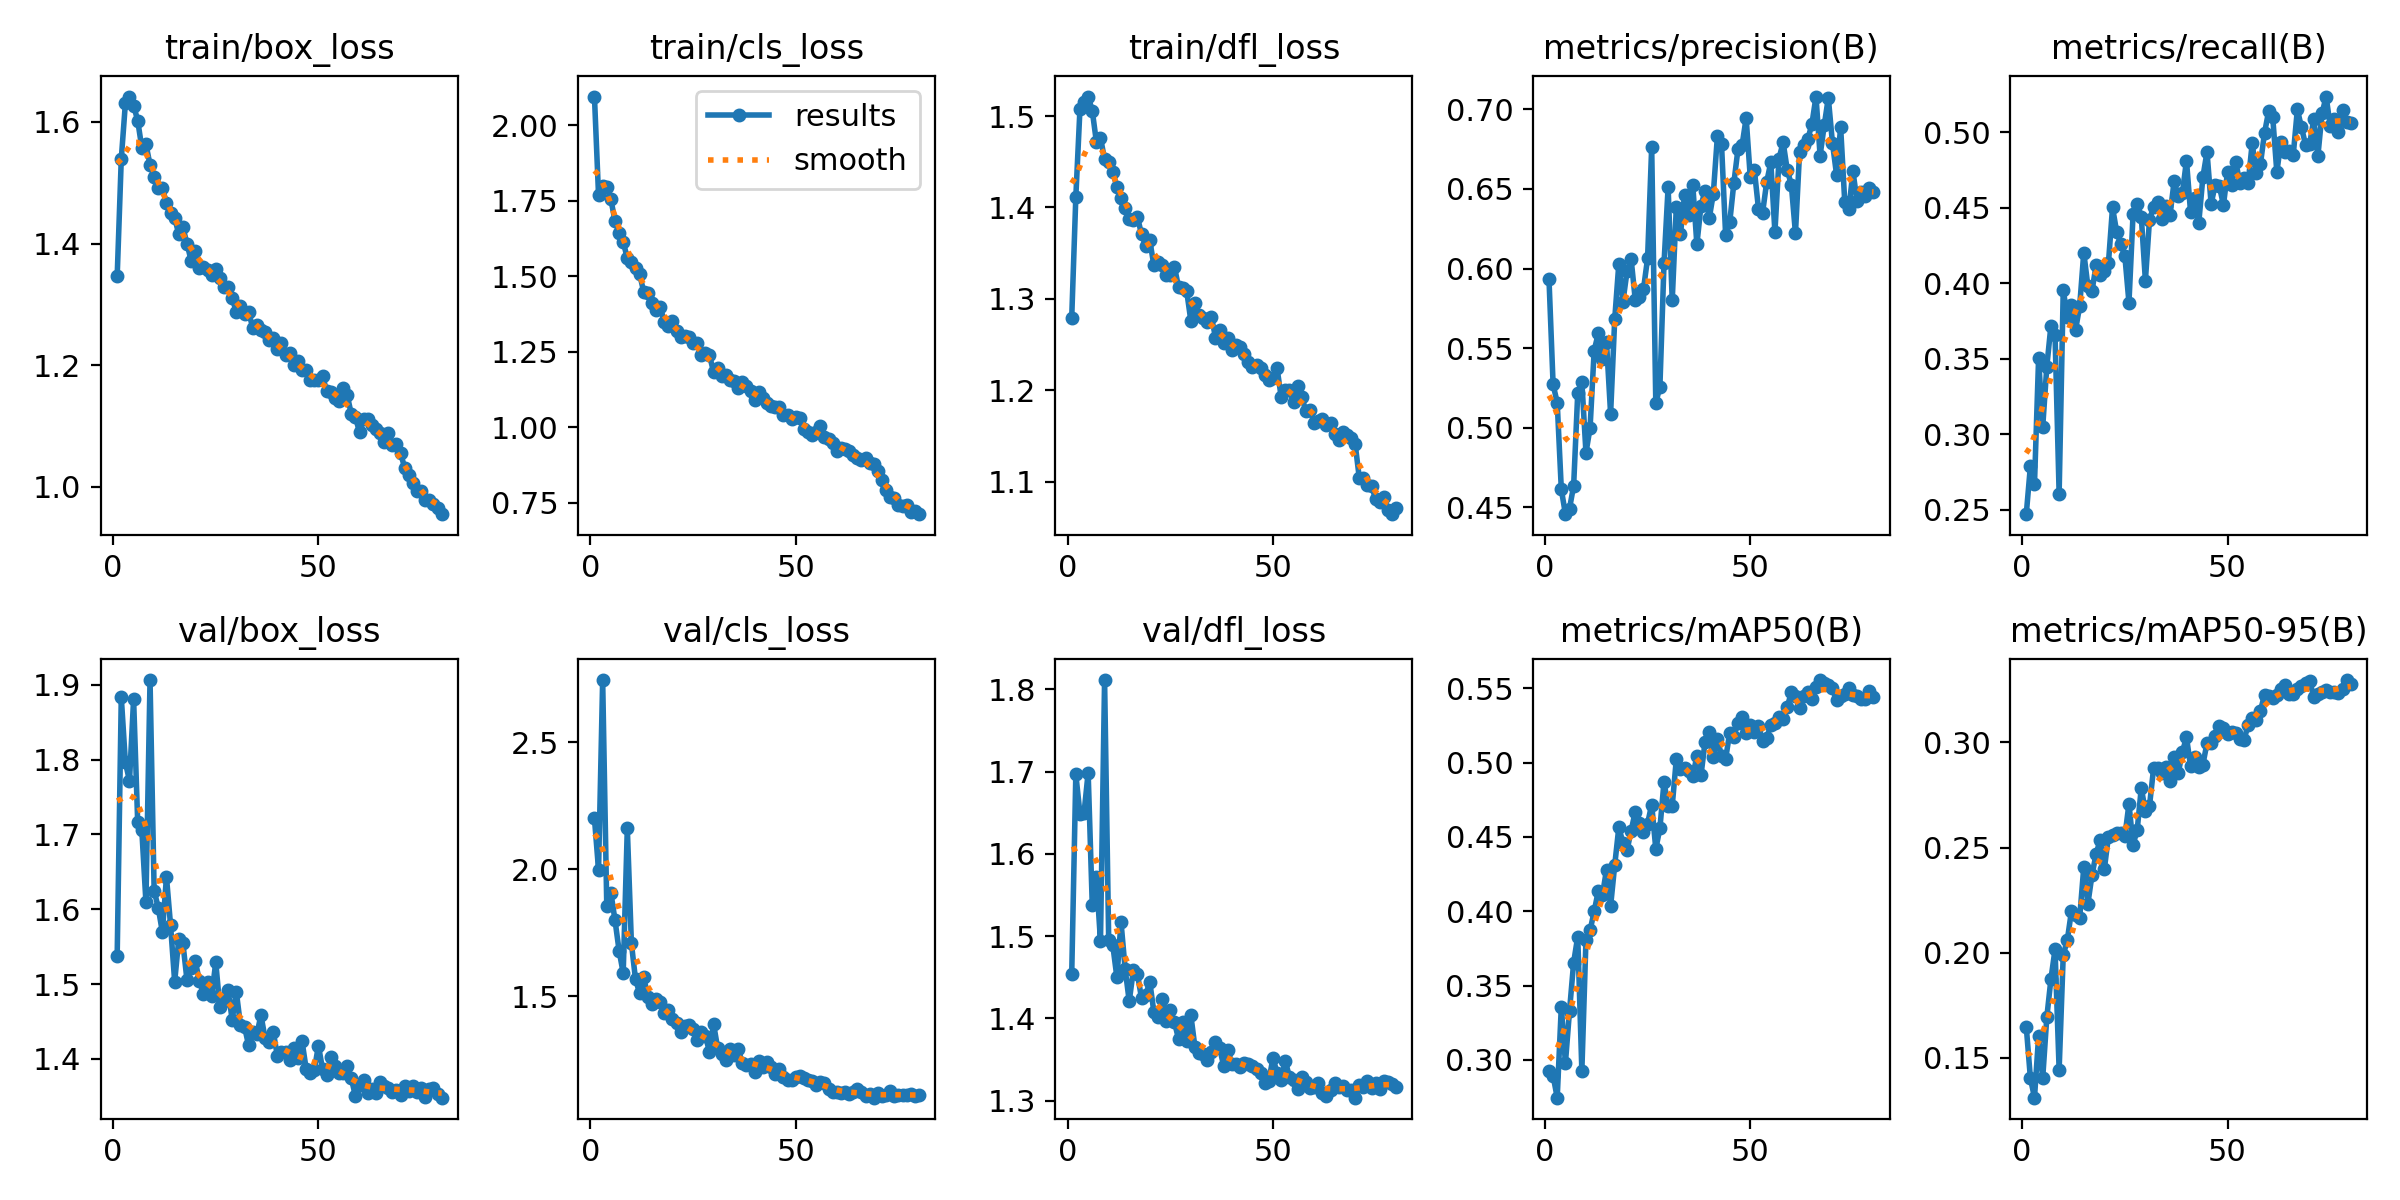

Source data for this figure (header and first rows):
epoch, time, train/box_loss, train/cls_loss, train/dfl_loss, metrics/precision(B), metrics/recall(B), metrics/mAP50(B), metrics/mAP50-95(B), val/box_loss, val/cls_loss, val/dfl_loss, lr/pg0, lr/pg1, lr/pg2
1, 24.14, 1.346, 2.096, 1.28, 0.5933, 0.2471, 0.2928, 0.1648, 1.537, 2.201, 1.454, 0.0005505, 0.0005505, 0.0005505
2, 45.58, 1.539, 1.768, 1.411, 0.5271, 0.2787, 0.2894, 0.1405, 1.884, 1.998, 1.696, 0.001092, 0.001092, 0.001092
3, 68.48, 1.63, 1.801, 1.507, 0.5157, 0.2669, 0.2746, 0.1311, 1.796, 2.746, 1.649, 0.001621, 0.001621, 0.001621
4, 89.89, 1.642, 1.795, 1.516, 0.4612, 0.3502, 0.3359, 0.1602, 1.772, 1.856, 1.65, 0.001605, 0.001605, 0.001605
5, 111.7, 1.627, 1.755, 1.521, 0.4456, 0.3047, 0.298, 0.1404, 1.881, 1.909, 1.699, 0.001584, 0.001584, 0.001584
6, 133.8, 1.602, 1.684, 1.506, 0.4492, 0.3448, 0.3331, 0.1693, 1.716, 1.8, 1.538, 0.001564, 0.001564, 0.001564
7, 156, 1.557, 1.644, 1.472, 0.4635, 0.3719, 0.3655, 0.1874, 1.706, 1.68, 1.572, 0.001543, 0.001543, 0.001543
8, 178.2, 1.563, 1.615, 1.477, 0.5218, 0.3659, 0.383, 0.2016, 1.61, 1.592, 1.494, 0.001523, 0.001523, 0.001523
9, 200.3, 1.53, 1.56, 1.453, 0.5288, 0.2607, 0.2927, 0.1444, 1.906, 2.162, 1.811, 0.001502, 0.001502, 0.001502
10, 222.4, 1.509, 1.549, 1.449, 0.4842, 0.3955, 0.3806, 0.1989, 1.625, 1.708, 1.496, 0.001481, 0.001481, 0.001481
11, 244.2, 1.491, 1.526, 1.439, 0.4999, 0.378, 0.3871, 0.2061, 1.602, 1.566, 1.489, 0.001461, 0.001461, 0.001461
12, 266.2, 1.491, 1.508, 1.423, 0.5485, 0.3857, 0.3999, 0.2198, 1.57, 1.513, 1.45, 0.00144, 0.00144, 0.00144
13, 289.2, 1.466, 1.448, 1.41, 0.5592, 0.3691, 0.4136, 0.2179, 1.643, 1.577, 1.517, 0.001419, 0.001419, 0.001419
14, 311.3, 1.451, 1.446, 1.399, 0.543, 0.3848, 0.4107, 0.2165, 1.579, 1.496, 1.461, 0.001399, 0.001399, 0.001399
15, 333.3, 1.443, 1.412, 1.387, 0.5536, 0.4203, 0.428, 0.2407, 1.503, 1.471, 1.421, 0.001378, 0.001378, 0.001378
16, 355.8, 1.415, 1.387, 1.386, 0.5087, 0.398, 0.4035, 0.2233, 1.56, 1.489, 1.458, 0.001358, 0.001358, 0.001358
17, 378.1, 1.426, 1.399, 1.39, 0.5682, 0.3949, 0.431, 0.2369, 1.555, 1.478, 1.454, 0.001337, 0.001337, 0.001337
18, 400.1, 1.4, 1.35, 1.37, 0.603, 0.4119, 0.4565, 0.247, 1.505, 1.435, 1.424, 0.001316, 0.001316, 0.001316
19, 422.3, 1.372, 1.336, 1.358, 0.5792, 0.4056, 0.446, 0.2537, 1.521, 1.445, 1.428, 0.001296, 0.001296, 0.001296
20, 444.8, 1.388, 1.35, 1.364, 0.5982, 0.4084, 0.4411, 0.2397, 1.531, 1.412, 1.444, 0.001275, 0.001275, 0.001275
21, 467.1, 1.359, 1.319, 1.337, 0.6058, 0.4132, 0.4541, 0.2552, 1.505, 1.396, 1.408, 0.001254, 0.001254, 0.001254
22, 489.2, 1.362, 1.299, 1.341, 0.5804, 0.4502, 0.467, 0.2557, 1.487, 1.36, 1.402, 0.001234, 0.001234, 0.001234
23, 511.4, 1.356, 1.302, 1.337, 0.582, 0.4341, 0.4594, 0.257, 1.503, 1.385, 1.423, 0.001213, 0.001213, 0.001213
24, 533.6, 1.349, 1.298, 1.326, 0.587, 0.426, 0.4535, 0.2569, 1.484, 1.389, 1.397, 0.001193, 0.001193, 0.001193
25, 556.1, 1.358, 1.278, 1.327, 0.6063, 0.4181, 0.4589, 0.2553, 1.529, 1.373, 1.41, 0.001172, 0.001172, 0.001172
26, 578.4, 1.343, 1.28, 1.335, 0.6763, 0.3872, 0.4718, 0.2707, 1.469, 1.328, 1.396, 0.001151, 0.001151, 0.001151
27, 601, 1.329, 1.24, 1.313, 0.5153, 0.4459, 0.4419, 0.2514, 1.478, 1.358, 1.375, 0.001131, 0.001131, 0.001131
28, 623.3, 1.329, 1.244, 1.312, 0.5258, 0.4528, 0.4558, 0.2583, 1.492, 1.345, 1.395, 0.00111, 0.00111, 0.00111
29, 645.5, 1.31, 1.239, 1.308, 0.6032, 0.4441, 0.4869, 0.2783, 1.452, 1.282, 1.372, 0.001089, 0.001089, 0.001089
30, 667.6, 1.288, 1.183, 1.276, 0.6511, 0.4018, 0.4706, 0.2671, 1.49, 1.391, 1.404, 0.001069, 0.001069, 0.001069
31, 689.9, 1.297, 1.196, 1.296, 0.58, 0.4421, 0.4709, 0.2698, 1.446, 1.296, 1.365, 0.001048, 0.001048, 0.001048
32, 712.1, 1.284, 1.171, 1.282, 0.6388, 0.4505, 0.5024, 0.2878, 1.443, 1.272, 1.358, 0.001027, 0.001027, 0.001027
33, 734.4, 1.287, 1.174, 1.279, 0.6214, 0.4536, 0.4958, 0.2879, 1.418, 1.251, 1.356, 0.001007, 0.001007, 0.001007
34, 756.7, 1.262, 1.156, 1.275, 0.6462, 0.4424, 0.496, 0.2853, 1.436, 1.291, 1.35, 0.0009862, 0.0009862, 0.0009862
35, 778.9, 1.266, 1.152, 1.281, 0.6339, 0.4514, 0.4944, 0.2884, 1.433, 1.27, 1.359, 0.0009656, 0.0009656, 0.0009656
36, 801, 1.257, 1.13, 1.258, 0.6526, 0.4455, 0.4908, 0.2818, 1.459, 1.291, 1.371, 0.000945, 0.000945, 0.000945
37, 823.7, 1.254, 1.15, 1.266, 0.6152, 0.4676, 0.5043, 0.2931, 1.428, 1.238, 1.364, 0.0009244, 0.0009244, 0.0009244
38, 846.4, 1.242, 1.135, 1.252, 0.6394, 0.4576, 0.4914, 0.2855, 1.423, 1.228, 1.342, 0.0009037, 0.0009037, 0.0009037
39, 870.3, 1.244, 1.121, 1.258, 0.6489, 0.4595, 0.5141, 0.2953, 1.436, 1.232, 1.362, 0.0008831, 0.0008831, 0.0008831
40, 900.2, 1.227, 1.09, 1.244, 0.6314, 0.4813, 0.5204, 0.3025, 1.404, 1.203, 1.344, 0.0008625, 0.0008625, 0.0008625
41, 932, 1.236, 1.116, 1.249, 0.6469, 0.447, 0.5035, 0.2887, 1.409, 1.244, 1.344, 0.0008418, 0.0008418, 0.0008418
42, 954.3, 1.216, 1.096, 1.247, 0.6833, 0.4568, 0.5156, 0.2932, 1.409, 1.22, 1.341, 0.0008212, 0.0008212, 0.0008212
43, 976.6, 1.22, 1.08, 1.239, 0.6781, 0.4402, 0.5045, 0.2882, 1.398, 1.243, 1.345, 0.0008006, 0.0008006, 0.0008006
44, 999.1, 1.2, 1.071, 1.231, 0.6211, 0.4703, 0.5026, 0.2894, 1.415, 1.223, 1.345, 0.0007799, 0.0007799, 0.0007799
45, 1022, 1.207, 1.068, 1.226, 0.629, 0.487, 0.5202, 0.2997, 1.401, 1.193, 1.342, 0.0007593, 0.0007593, 0.0007593
46, 1044, 1.193, 1.066, 1.228, 0.6536, 0.4526, 0.5173, 0.2998, 1.424, 1.215, 1.338, 0.0007387, 0.0007387, 0.0007387
47, 1066, 1.192, 1.042, 1.224, 0.6749, 0.4651, 0.5268, 0.303, 1.387, 1.184, 1.334, 0.0007181, 0.0007181, 0.0007181
48, 1088, 1.175, 1.041, 1.216, 0.6774, 0.4644, 0.5309, 0.3077, 1.382, 1.171, 1.321, 0.0006974, 0.0006974, 0.0006974
49, 1111, 1.175, 1.028, 1.211, 0.6946, 0.4519, 0.5197, 0.3068, 1.386, 1.169, 1.324, 0.0006768, 0.0006768, 0.0006768
50, 1133, 1.175, 1.035, 1.213, 0.6573, 0.4737, 0.5251, 0.3039, 1.418, 1.182, 1.352, 0.0006562, 0.0006562, 0.0006562
51, 1155, 1.182, 1.031, 1.224, 0.6618, 0.4651, 0.5207, 0.305, 1.386, 1.186, 1.333, 0.0006355, 0.0006355, 0.0006355
52, 1177, 1.158, 0.9953, 1.193, 0.6375, 0.4803, 0.5243, 0.3043, 1.379, 1.179, 1.326, 0.0006149, 0.0006149, 0.0006149
53, 1199, 1.156, 0.9838, 1.201, 0.6351, 0.4664, 0.5148, 0.3017, 1.402, 1.169, 1.349, 0.0005943, 0.0005943, 0.0005943
54, 1221, 1.146, 0.9749, 1.2, 0.6543, 0.4697, 0.5167, 0.3012, 1.391, 1.167, 1.328, 0.0005737, 0.0005737, 0.0005737
55, 1243, 1.141, 0.9827, 1.187, 0.6667, 0.4661, 0.5252, 0.3081, 1.381, 1.151, 1.325, 0.000553, 0.000553, 0.000553
56, 1265, 1.162, 1.002, 1.205, 0.6228, 0.4926, 0.5266, 0.3117, 1.38, 1.163, 1.314, 0.0005324, 0.0005324, 0.0005324
57, 1287, 1.151, 0.9659, 1.193, 0.6691, 0.4729, 0.5304, 0.3105, 1.39, 1.16, 1.329, 0.0005118, 0.0005118, 0.0005118
58, 1309, 1.12, 0.9592, 1.177, 0.6793, 0.4789, 0.5296, 0.3149, 1.374, 1.133, 1.323, 0.0004911, 0.0004911, 0.0004911
59, 1331, 1.115, 0.9485, 1.179, 0.662, 0.4995, 0.5373, 0.3226, 1.35, 1.124, 1.315, 0.0004705, 0.0004705, 0.0004705
60, 1353, 1.09, 0.9208, 1.164, 0.6525, 0.5139, 0.5474, 0.3218, 1.365, 1.124, 1.316, 0.0004499, 0.0004499, 0.0004499
... 20 more rows
